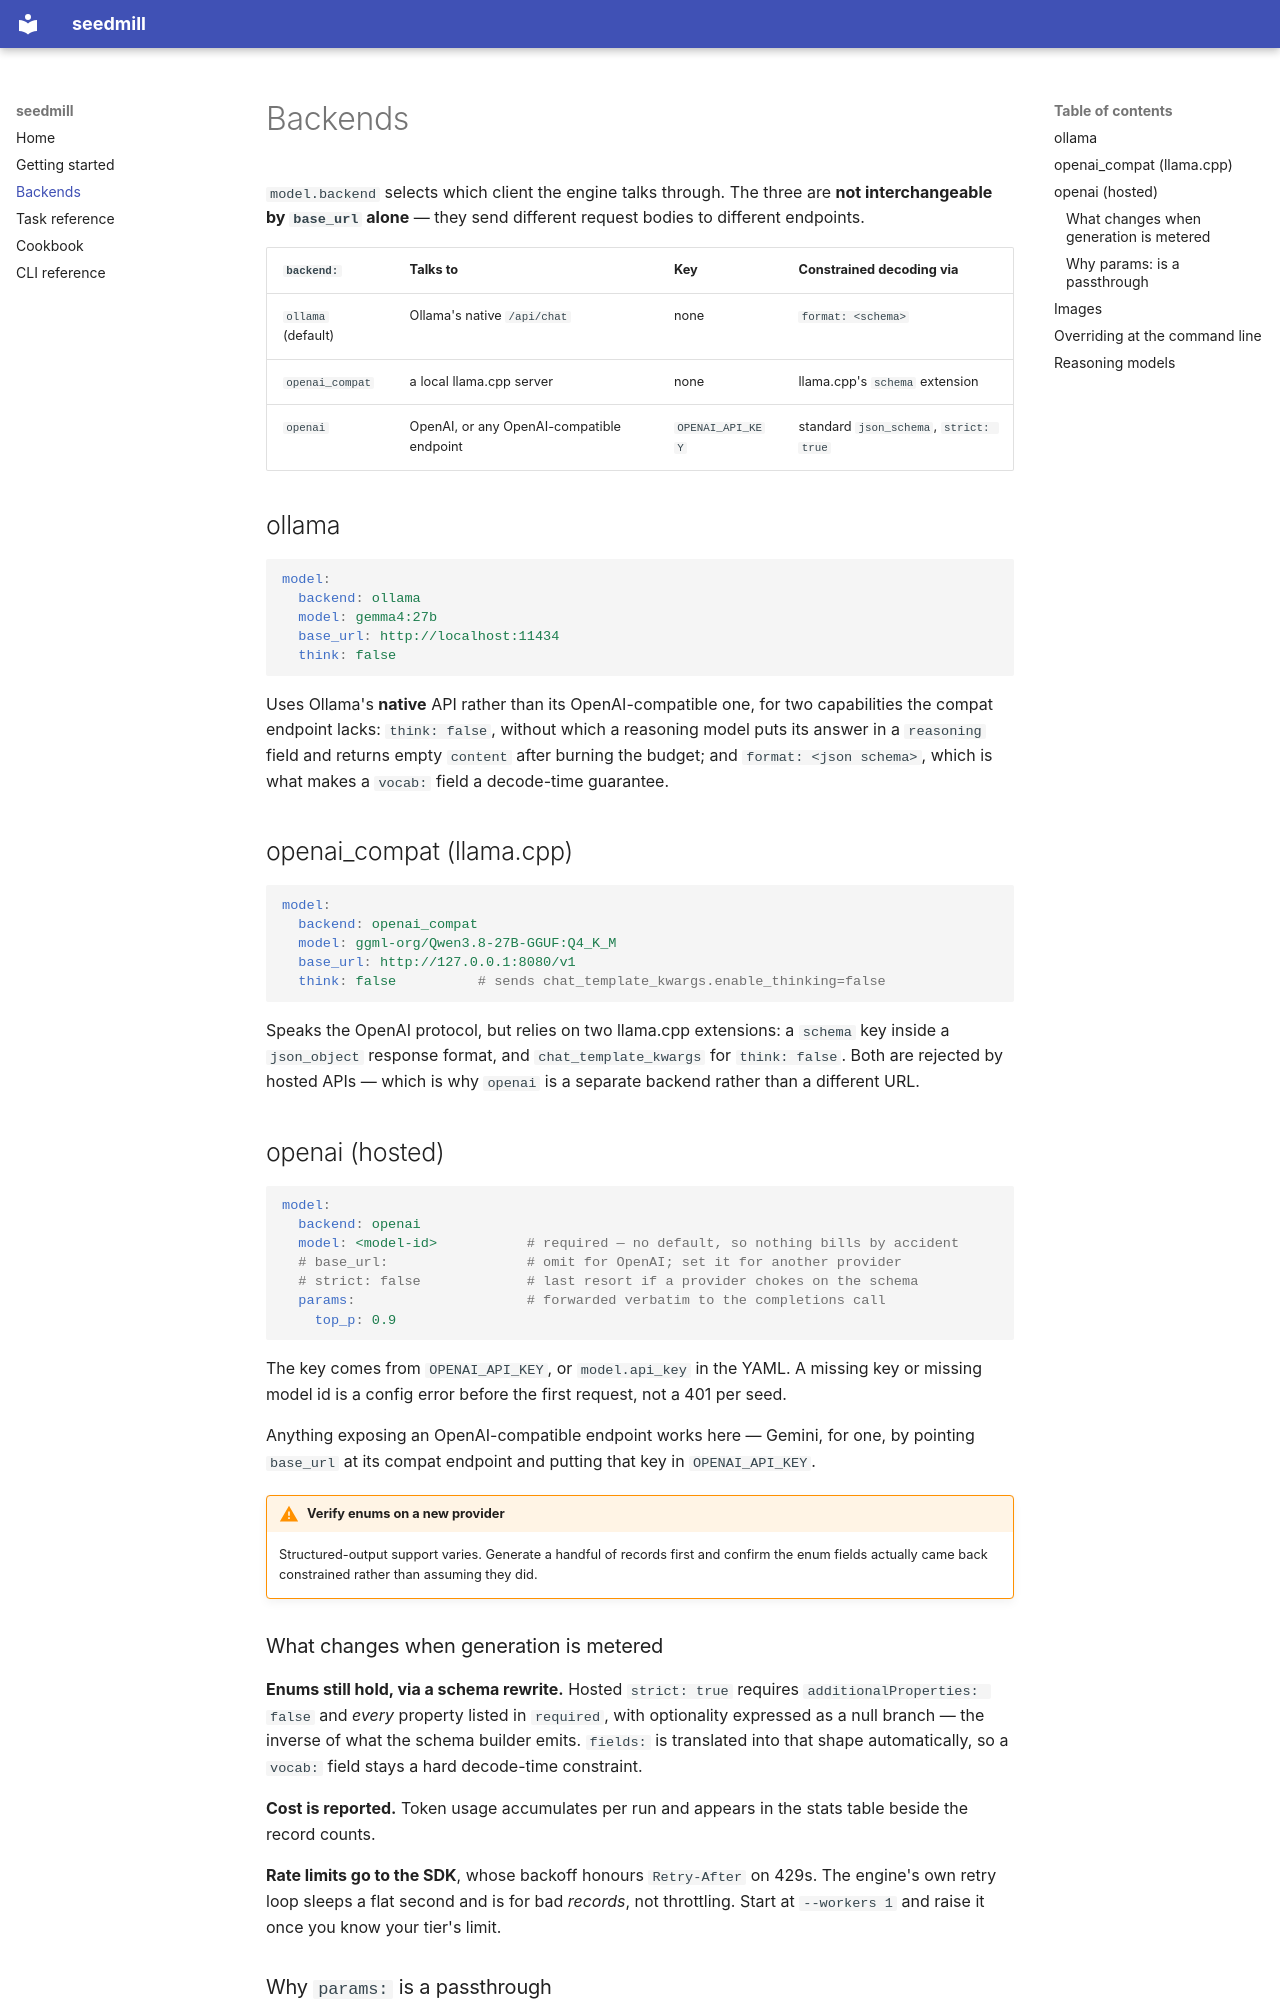

repository: kishore-nikhil/seedmill · page: backends/index.html · generator: mkdocs

# Backends

`model.backend` selects which client the engine talks through. The three are
**not interchangeable by `base_url` alone** — they send different request
bodies to different endpoints.

| `backend:` | Talks to | Key | Constrained decoding via |
|---|---|---|---|
| `ollama` (default) | Ollama's native `/api/chat` | none | `format: <schema>` |
| `openai_compat` | a local llama.cpp server | none | llama.cpp's `schema` extension |
| `openai` | OpenAI, or any OpenAI-compatible endpoint | `OPENAI_API_KEY` | standard `json_schema`, `strict: true` |

## ollama

```yaml
model:
  backend: ollama
  model: gemma4:27b
  base_url: http://localhost:11434
  think: false
```

Uses Ollama's **native** API rather than its OpenAI-compatible one, for two
capabilities the compat endpoint lacks: `think: false`, without which a
reasoning model puts its answer in a `reasoning` field and returns empty
`content` after burning the budget; and `format: <json schema>`, which is
what makes a `vocab:` field a decode-time guarantee.

## openai_compat (llama.cpp)

```yaml
model:
  backend: openai_compat
  model: ggml-org/Qwen3.8-27B-GGUF:Q4_K_M
  base_url: http://127.0.0.1:8080/v1
  think: false          # sends chat_template_kwargs.enable_thinking=false
```

Speaks the OpenAI protocol, but relies on two llama.cpp extensions: a
`schema` key inside a `json_object` response format, and `chat_template_kwargs`
for `think: false`. Both are rejected by hosted APIs — which is why `openai`
is a separate backend rather than a different URL.

## openai (hosted)

```yaml
model:
  backend: openai
  model: <model-id>           # required — no default, so nothing bills by accident
  # base_url:                 # omit for OpenAI; set it for another provider
  # strict: false             # last resort if a provider chokes on the schema
  params:                     # forwarded verbatim to the completions call
    top_p: 0.9
```

The key comes from `OPENAI_API_KEY`, or `model.api_key` in the YAML. A
missing key or missing model id is a config error before the first request,
not a 401 per seed.

Anything exposing an OpenAI-compatible endpoint works here — Gemini, for
one, by pointing `base_url` at its compat endpoint and putting that key in
`OPENAI_API_KEY`.

!!! warning "Verify enums on a new provider"
    Structured-output support varies. Generate a handful of records first and
    confirm the enum fields actually came back constrained rather than
    assuming they did.

### What changes when generation is metered

**Enums still hold, via a schema rewrite.** Hosted `strict: true` requires
`additionalProperties: false` and *every* property listed in `required`, with
optionality expressed as a null branch — the inverse of what the schema
builder emits. `fields:` is translated into that shape automatically, so a
`vocab:` field stays a hard decode-time constraint.

**Cost is reported.** Token usage accumulates per run and appears in the
stats table beside the record counts.

**Rate limits go to the SDK**, whose backoff honours `Retry-After` on 429s.
The engine's own retry loop sleeps a flat second and is for bad *records*,
not throttling. Start at `--workers 1` and raise it once you know your tier's
limit.
